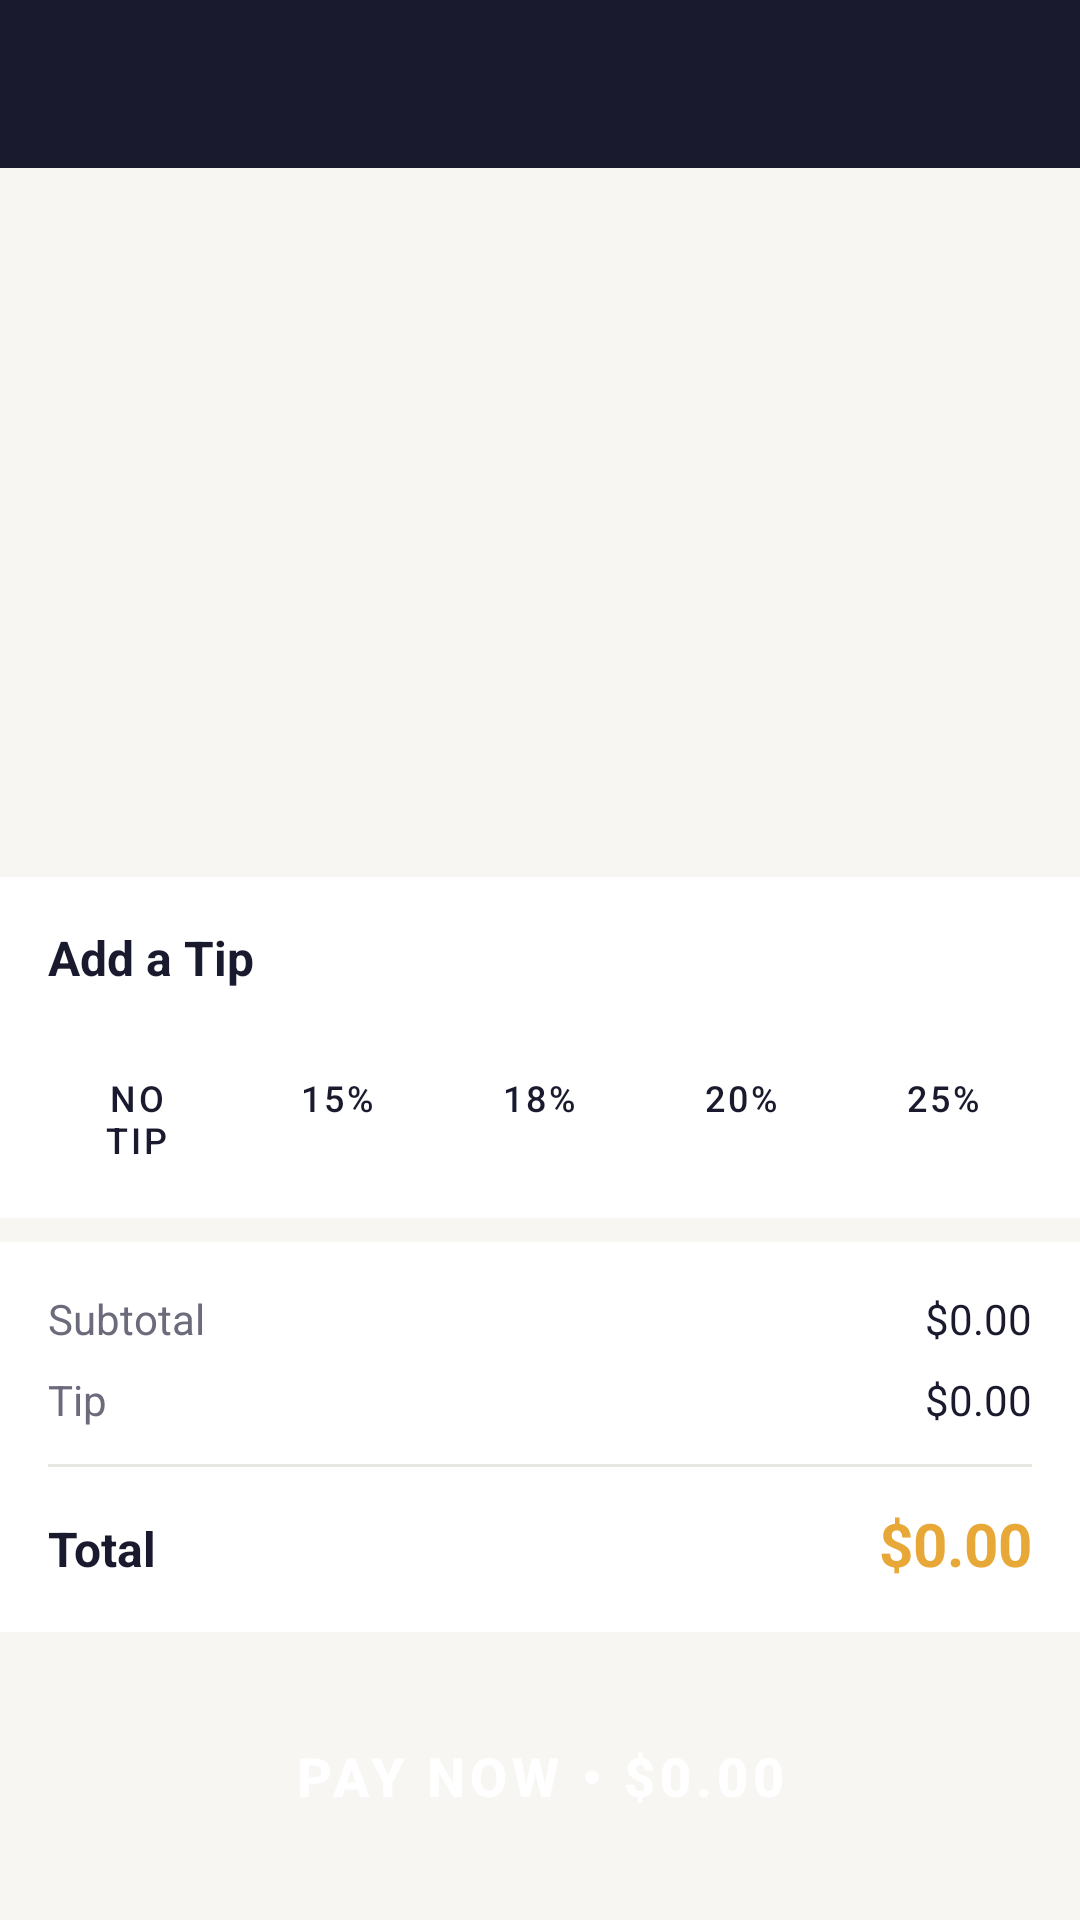

Reconstruct the res/layout file that produces this screen, plus the resources it refers to.
<!-- AndroidManifest.xml: application theme Theme.EventPOS -->
<!-- res/layout/activity_checkout.xml -->
<?xml version="1.0" encoding="utf-8"?>
<LinearLayout xmlns:android="http://schemas.android.com/apk/res/android"
    xmlns:app="http://schemas.android.com/apk/res-auto"
    android:layout_width="match_parent"
    android:layout_height="match_parent"
    android:orientation="vertical"
    android:background="#F8F6F2">

    
    <com.google.android.material.appbar.AppBarLayout
        android:layout_width="match_parent"
        android:layout_height="wrap_content"
        android:theme="@style/Theme.EventPOS.AppBarOverlay">

        <androidx.appcompat.widget.Toolbar
            android:id="@+id/toolbar"
            android:layout_width="match_parent"
            android:layout_height="?attr/actionBarSize"
            android:background="#1A1A2E"
            app:titleTextColor="#FFFFFF"
            app:navigationIconTint="#FFFFFF"
            app:popupTheme="@style/Theme.EventPOS.PopupOverlay" />

    </com.google.android.material.appbar.AppBarLayout>

    
    <androidx.recyclerview.widget.RecyclerView
        android:id="@+id/recyclerViewCart"
        android:layout_width="match_parent"
        android:layout_height="0dp"
        android:layout_weight="1"
        android:padding="16dp" />

    
    <LinearLayout
        android:layout_width="match_parent"
        android:layout_height="wrap_content"
        android:orientation="vertical"
        android:padding="16dp"
        android:background="#FFFFFF">

        <TextView
            android:layout_width="wrap_content"
            android:layout_height="wrap_content"
            android:text="Add a Tip"
            android:textSize="16sp"
            android:textStyle="bold"
            android:textColor="#1A1A2E"
            android:layout_marginBottom="12dp" />

        <LinearLayout
            android:layout_width="match_parent"
            android:layout_height="wrap_content"
            android:orientation="horizontal">

            <Button
                android:id="@+id/buttonTip0"
                android:layout_width="0dp"
                android:layout_height="48dp"
                android:layout_weight="1"
                android:layout_marginEnd="4dp"
                android:text="No Tip"
                android:textSize="12sp"
                style="@style/Widget.MaterialComponents.Button.OutlinedButton" />

            <Button
                android:id="@+id/buttonTip15"
                android:layout_width="0dp"
                android:layout_height="48dp"
                android:layout_weight="1"
                android:layout_marginStart="4dp"
                android:layout_marginEnd="4dp"
                android:text="15%"
                android:textSize="12sp"
                style="@style/Widget.MaterialComponents.Button.OutlinedButton" />

            <Button
                android:id="@+id/buttonTip18"
                android:layout_width="0dp"
                android:layout_height="48dp"
                android:layout_weight="1"
                android:layout_marginStart="4dp"
                android:layout_marginEnd="4dp"
                android:text="18%"
                android:textSize="12sp"
                style="@style/Widget.MaterialComponents.Button.OutlinedButton" />

            <Button
                android:id="@+id/buttonTip20"
                android:layout_width="0dp"
                android:layout_height="48dp"
                android:layout_weight="1"
                android:layout_marginStart="4dp"
                android:layout_marginEnd="4dp"
                android:text="20%"
                android:textSize="12sp"
                style="@style/Widget.MaterialComponents.Button.OutlinedButton" />

            <Button
                android:id="@+id/buttonTip25"
                android:layout_width="0dp"
                android:layout_height="48dp"
                android:layout_weight="1"
                android:layout_marginStart="4dp"
                android:text="25%"
                android:textSize="12sp"
                style="@style/Widget.MaterialComponents.Button.OutlinedButton" />

        </LinearLayout>

    </LinearLayout>

    
    <LinearLayout
        android:layout_width="match_parent"
        android:layout_height="wrap_content"
        android:orientation="vertical"
        android:padding="16dp"
        android:background="#FFFFFF"
        android:layout_marginTop="8dp">

        <LinearLayout
            android:layout_width="match_parent"
            android:layout_height="wrap_content"
            android:orientation="horizontal">

            <TextView
                android:layout_width="0dp"
                android:layout_height="wrap_content"
                android:layout_weight="1"
                android:text="Subtotal"
                android:textSize="14sp"
                android:textColor="#6B6B7B" />

            <TextView
                android:id="@+id/textViewSubtotal"
                android:layout_width="wrap_content"
                android:layout_height="wrap_content"
                android:text="$0.00"
                android:textSize="14sp"
                android:textColor="#1A1A2E" />

        </LinearLayout>

        <LinearLayout
            android:layout_width="match_parent"
            android:layout_height="wrap_content"
            android:orientation="horizontal"
            android:layout_marginTop="8dp">

            <TextView
                android:layout_width="0dp"
                android:layout_height="wrap_content"
                android:layout_weight="1"
                android:text="Tip"
                android:textSize="14sp"
                android:textColor="#6B6B7B" />

            <TextView
                android:id="@+id/textViewTip"
                android:layout_width="wrap_content"
                android:layout_height="wrap_content"
                android:text="$0.00"
                android:textSize="14sp"
                android:textColor="#1A1A2E" />

        </LinearLayout>

        <View
            android:layout_width="match_parent"
            android:layout_height="1dp"
            android:background="#E8E6E0"
            android:layout_marginVertical="12dp" />

        <LinearLayout
            android:layout_width="match_parent"
            android:layout_height="wrap_content"
            android:orientation="horizontal">

            <TextView
                android:layout_width="0dp"
                android:layout_height="wrap_content"
                android:layout_weight="1"
                android:text="Total"
                android:textSize="16sp"
                android:textStyle="bold"
                android:textColor="#1A1A2E" />

            <TextView
                android:id="@+id/textViewTotal"
                android:layout_width="wrap_content"
                android:layout_height="wrap_content"
                android:text="$0.00"
                android:textSize="20sp"
                android:textStyle="bold"
                android:textColor="#E8A838" />

        </LinearLayout>

    </LinearLayout>

    
    <Button
        android:id="@+id/buttonPay"
        android:layout_width="match_parent"
        android:layout_height="64dp"
        android:layout_margin="16dp"
        android:text="PAY NOW • $0.00"
        android:textSize="18sp"
        android:textStyle="bold"
        android:textColor="#FFFFFF"
        android:backgroundTint="#2D9B6F"
        style="@style/Widget.MaterialComponents.Button" />

</LinearLayout>
<!-- resources referenced by this layout -->
<resources>
  <style name="Theme.EventPOS.AppBarOverlay" parent="ThemeOverlay.AppCompat.Dark.ActionBar" />
  <style name="Theme.EventPOS.PopupOverlay" parent="ThemeOverlay.AppCompat.Light" />
  <style name="Theme.EventPOS" parent="Theme.MaterialComponents.DayNight.DarkActionBar">
          
          <item name="colorPrimary">#1A1A2E</item>
          <item name="colorPrimaryVariant">#1A1A2E</item>
          <item name="colorOnPrimary">#FFFFFF</item>
          
          <item name="colorSecondary">#E8A838</item>
          <item name="colorSecondaryVariant">#E8A838</item>
          <item name="colorOnSecondary">#1A1A2E</item>
          
          <item name="android:statusBarColor" tools:targetApi="l">?attr/colorPrimaryVariant</item>
          
      </style>
</resources>
